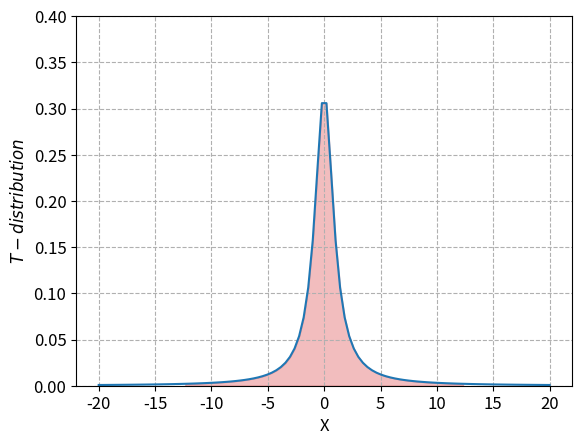

The script that saved this image:
import scipy.integrate as spi
import numpy as np
import math
import matplotlib.pyplot as plt
plt.rcParams["axes.labelsize"]=12
plt.rcParams["xtick.labelsize"]=12
plt.rcParams["ytick.labelsize"]=12
plt.rcParams["legend.fontsize"]=12

# Define the parameters of the normal distribution
mean = 0  # Mean of the normal distribution
std_dev = 1  # Standard deviation of the normal distribution

# Define the normal distribution function
def gamma_function(x):
        return math.gamma(x)  # You can also use scipy.special.gamma(x)

## Define T-Distribution PDF 
def y(x):
        n=1
        return (gamma_function((n+1)/2))/((np.sqrt((np.pi)*n)) * (gamma_function(n/2)) * ((1 +x**2)**((n+1)/2))/n)

# Define the integration limits
#a = -np.inf  # Lower limit (negative infinity)
a=-12.71
b=12.71
#b = np.inf   # Upper limit (positive infinity)
# Perform the numerical integration
x=np.linspace(-20,20,100)
n=y(x)
fig,ax = plt.subplots()
plt.plot(x,n)
plt.fill_between(x,n,where=((x>=a) & (x <=b)), alpha=0.3,color= 'C3')
ax.set_xlabel("X",fontsize=12) 
ax.set_ylabel("$T-distribution$",fontsize=12)

ax.set_ylim(0,0.40)
ax.grid(linestyle="--")

plt.savefig('t.png')
result, _ = spi.quad(y, a, b)
print(f"Integral of the T distribution: {result:.6f}") 


